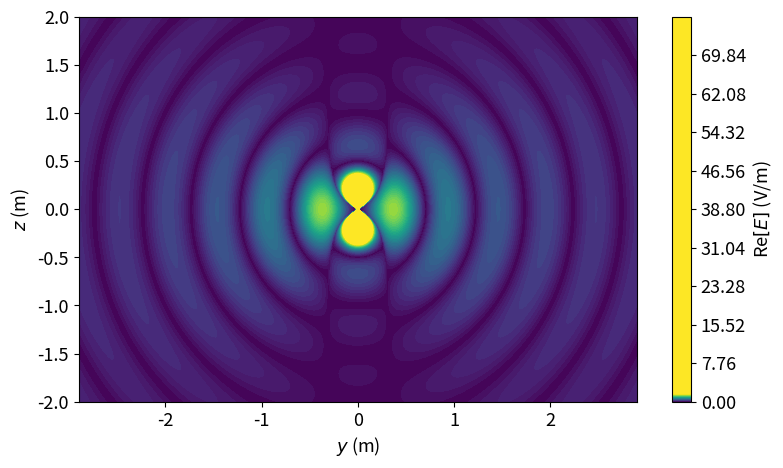

The script that saved this image:
import numpy as np
import matplotlib.pyplot as plt
from matplotlib.animation import FuncAnimation
plt.rcParams.update({'font.size': 13})
# Constants



#theta = np.arccos(Z / (R + 1e-12))  # avoid division by zero
# Electric field in theta direction (magnitude)

pi = np.pi
j = 1j  # imaginary unit
k=2*np.pi

l=0.5
fig = plt.figure(figsize=(9,5))


w=300.0e+06
x = np.linspace(-3, 3, 400)
y = np.linspace(-3, 3, 400)
z = np.linspace(-3, 3, 400)
t= 2.09e-08*0.25
Y, Z = np.meshgrid(y, z)
plt.axis('equal')
plt.xlabel('$y$ (m)')
plt.ylabel('$z$ (m)')
plt.xlim([-2,2])
plt.ylim([-2,2])

X=0

R = np.sqrt(X**2+Y**2 + Z**2)

R_1 = np.sqrt(X**2+Y**2 + (Z-l/2)**2)
R_2 = np.sqrt(X**2+Y**2 + (Z+l/2)**2)

phi = np.arcsin(Y / (R + 1e-12))  # avoid division by zero


#plt.grid(True)

E_rho=j*(0.3*((Z-l/2)*np.exp(-j*(k*R_1-w*t))/(R_1)+(Z+l/2)*np.exp(-j*(k*R_2-w*t))/(R_2))/Y)#El.polje rho je u y smjeru za yz ravninu
E_z=-j*(0.3*(np.exp(-j*(k*R_1-w*t))/(R_1)+np.exp(-j*(k*R_2-w*t))/(R_2)))#El.polje u z smjeru
E_uk = (np.sqrt(E_rho**2 + E_z**2))#ukupno polje je zbroj komponenata

H_phi=-0.3*(np.exp(-j*(k*R_1-w*t))/(R_1)+np.exp(-j*(k*R_2-w*t))/(R_2))/(j*Y) 

H_phix=-np.sin(phi)*H_phi
H_phiy=np.cos(phi)*H_phi

H_uk=np.sqrt(H_phix**2+H_phiy**2)

 
contour= plt.contourf(Y, Z, (E_uk.real), levels=2200, cmap='viridis',vmin=0,vmax=1.5)
plt.colorbar(contour, label='Re$[E]$ (V/m)')

plt.show()
